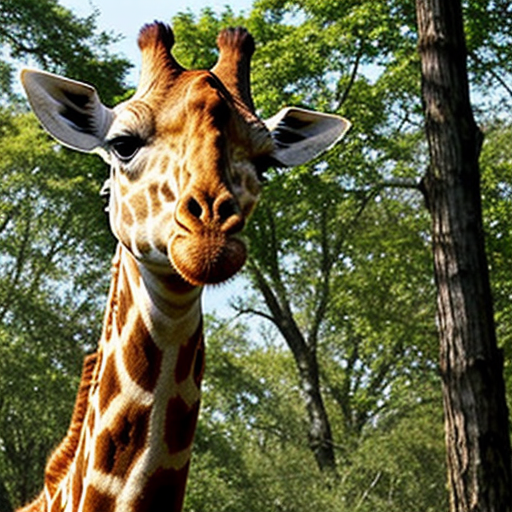
Generation parameters embedded in this image by AUTOMATIC1111 Stable Diffusion web UI or a fork of it (Forge, ...) (PNG 'parameters' text chunk):
giraffe
Negative prompt: person, human, men, women, painting, cartoon, anime, comic
Steps: 20, Sampler: DPM++ 2M, Schedule type: Karras, CFG scale: 7, Seed: 2507373283, Size: 512x512, Model hash: 463d6a9fe8, Model: absolutereality_v181, VAE hash: 235745af8d, VAE: vae-ft-mse-840000-ema-pruned.ckpt, Version: v1.10.1